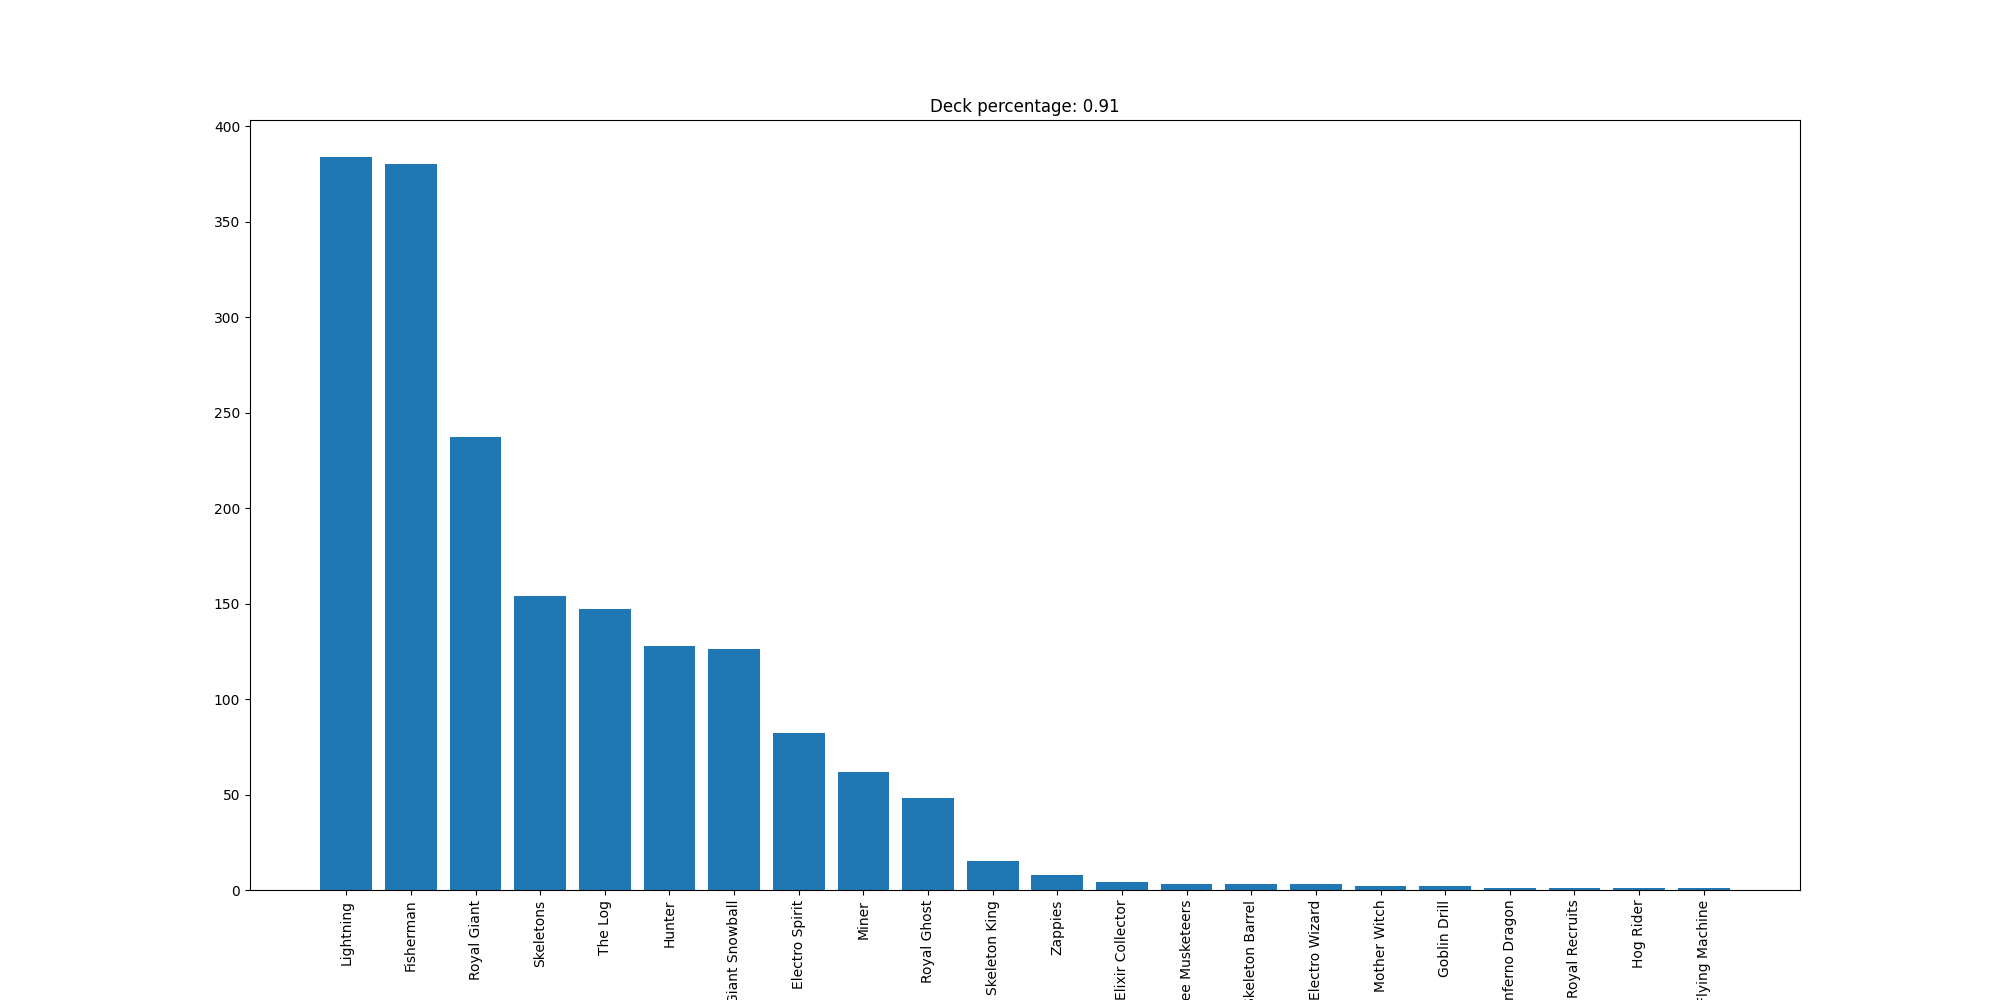

Values plotted in this chart, from the file beside it:
Lightning, 384
Fisherman, 380
Royal Giant, 237
Skeletons, 154
The Log, 147
Hunter, 128
Giant Snowball, 126
Electro Spirit, 82
Miner, 62
Royal Ghost, 48
Skeleton King, 15
Zappies, 8
Elixir Collector, 4
Three Musketeers, 3
Skeleton Barrel, 3
Electro Wizard, 3
Mother Witch, 2
Goblin Drill, 2
Inferno Dragon, 1
Royal Recruits, 1
Hog Rider, 1
Flying Machine, 1
